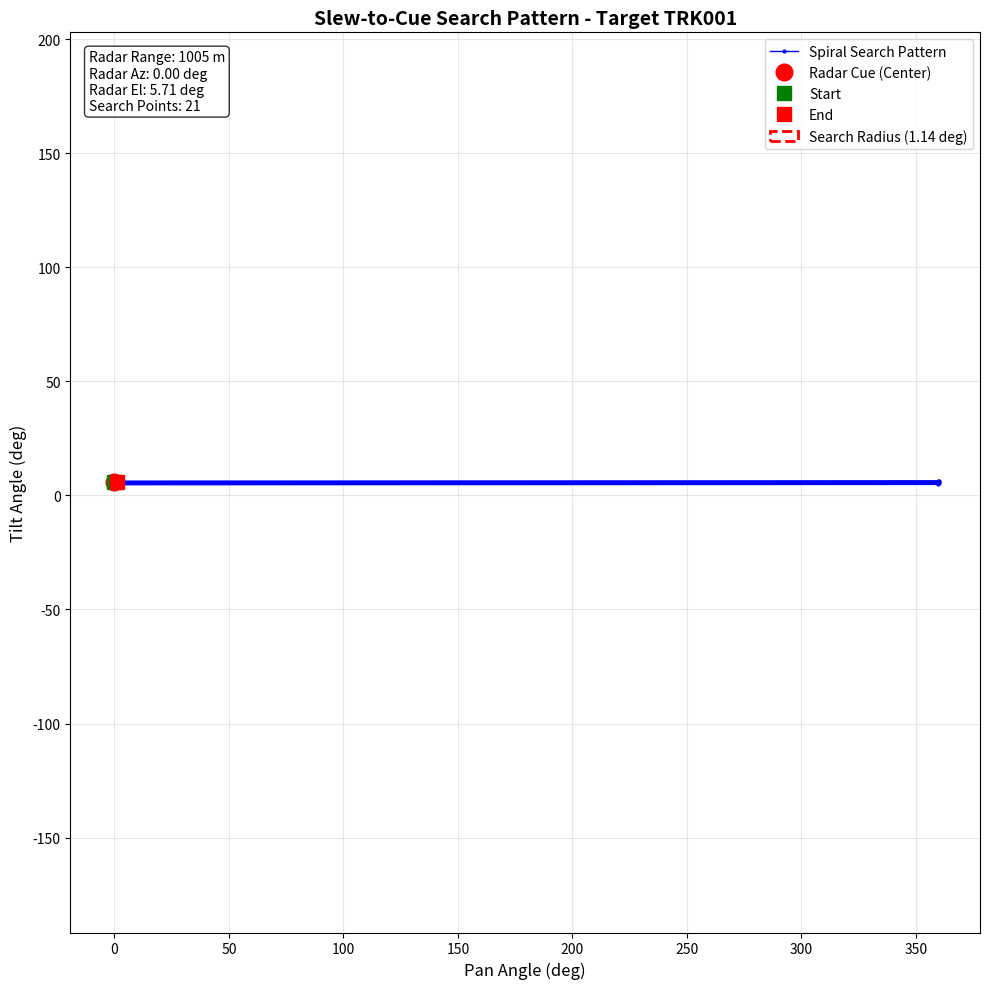
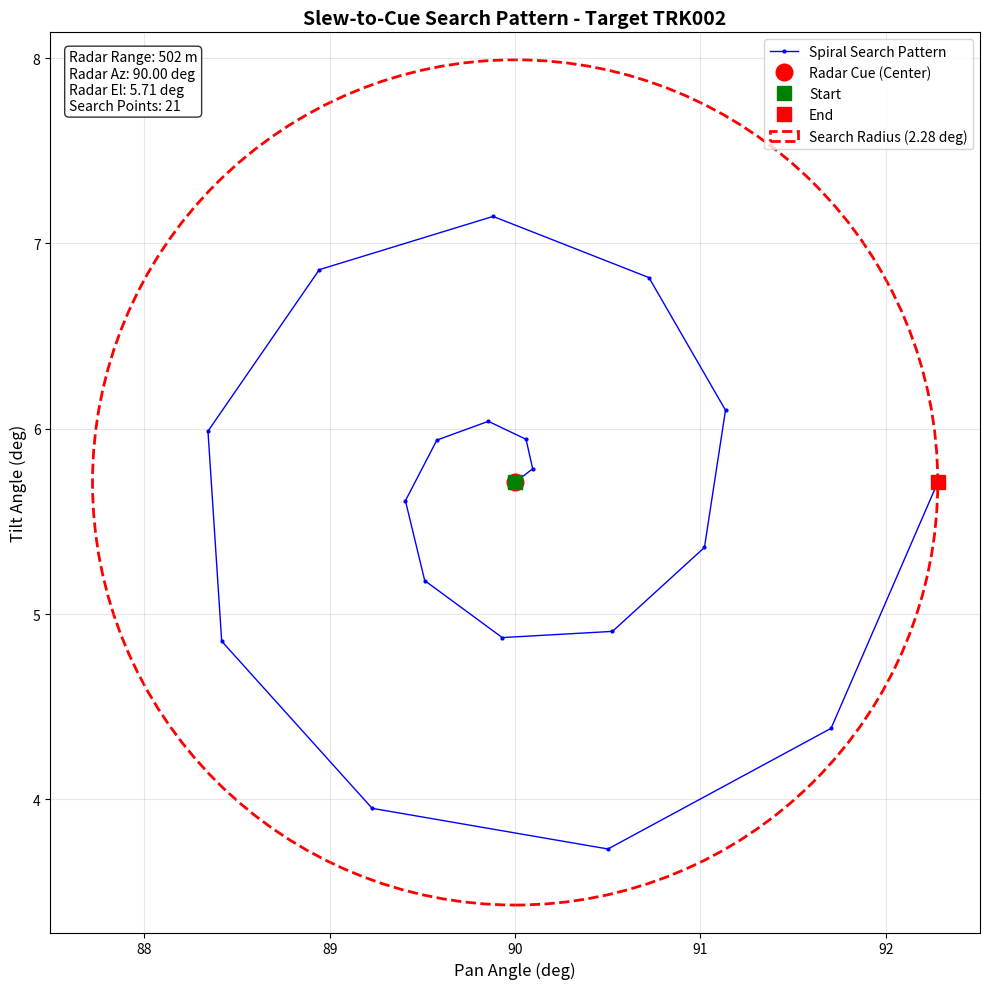

Reproduce these figures in Python, in order.
#!/usr/bin/env python3
"""
Slew-to-Cue Control Logic Module

Purpose: Convert radar detections (global coordinates) to turret commands (pan/tilt angles)
         and generate spiral search patterns for thermal acquisition.

JIRA: VRD-30 (Slew-to-Cue Logic Module)
Epic: VRD-26 (Thermal Infrared & Night-Time Tracking)

This module implements the "handshake" between the Radar sensor (VRD-32) and
the Thermal/Visual turret system. It provides:

1. Coordinate Transformation: (Lat, Lon, Alt) -> (Az, El, Range) -> (Pan, Tilt)
2. Spiral Search Pattern: Generate scan vectors around sloppy radar detection
3. Uncertainty Propagation: Radar +/-10m error -> Turret search cone

Author: Veridical Perception - Sensor Team
Date: 2026-01-11
"""

import numpy as np
import matplotlib.pyplot as plt
from pathlib import Path
import json
from datetime import datetime


class SlewToCueController:
    """
    Controls thermal/visual turret based on radar cues.

    Workflow:
    1. Receive radar track (Lat, Lon, Alt) with uncertainty (+/-10m)
    2. Convert to turret angles (Pan, Tilt) relative to turret base
    3. Slew turret to commanded angle
    4. Execute spiral search pattern to acquire hot spot
    5. Lock onto target and hand off to precision tracker
    """

    def __init__(self, turret_lat, turret_lon, turret_alt_m, fov_deg=50.0):
        """
        Initialize slew-to-cue controller.

        Args:
            turret_lat: Turret latitude (degrees)
            turret_lon: Turret longitude (degrees)
            turret_alt_m: Turret altitude above MSL (meters)
            fov_deg: Camera field of view (degrees)
        """
        self.turret_lat = turret_lat
        self.turret_lon = turret_lon
        self.turret_alt_m = turret_alt_m
        self.fov_deg = fov_deg

        # Earth radius for coordinate conversions
        self.R_EARTH = 6378137.0  # meters (WGS-84 equatorial radius)

        # Search pattern parameters
        self.search_step_deg = 0.5  # Search grid spacing (degrees)
        self.max_search_radius_deg = 3.0  # Maximum search radius (degrees)

        print(f"[INFO] Slew-to-Cue Controller initialized")
        print(f"       - Turret Location: ({turret_lat:.6f}, {turret_lon:.6f}, {turret_alt_m:.1f}m)")
        print(f"       - Camera FOV: {fov_deg} deg")
        print(f"       - Search Step: {self.search_step_deg} deg")

    def geodetic_to_enu(self, target_lat, target_lon, target_alt_m):
        """
        Convert geodetic coordinates (Lat, Lon, Alt) to local ENU (East, North, Up).

        ENU frame origin is at turret location.

        Args:
            target_lat: Target latitude (degrees)
            target_lon: Target longitude (degrees)
            target_alt_m: Target altitude above MSL (meters)

        Returns:
            (east_m, north_m, up_m): ENU coordinates relative to turret (meters)
        """
        # Convert to radians
        lat1 = np.radians(self.turret_lat)
        lon1 = np.radians(self.turret_lon)
        lat2 = np.radians(target_lat)
        lon2 = np.radians(target_lon)

        # Simplified flat-earth approximation (valid for short ranges <10km)
        # For precision systems, use Vincenty or Haversine formulas

        # East displacement
        d_lon = lon2 - lon1
        east_m = self.R_EARTH * np.cos(lat1) * d_lon

        # North displacement
        d_lat = lat2 - lat1
        north_m = self.R_EARTH * d_lat

        # Up displacement
        up_m = target_alt_m - self.turret_alt_m

        return east_m, north_m, up_m

    def enu_to_aer(self, east_m, north_m, up_m):
        """
        Convert ENU (East, North, Up) to AER (Azimuth, Elevation, Range).

        Azimuth: 0 deg = North, 90 deg = East (clockwise from North)
        Elevation: 0 deg = Horizon, 90 deg = Zenith

        Args:
            east_m: East displacement (meters)
            north_m: North displacement (meters)
            up_m: Up displacement (meters)

        Returns:
            (azimuth_deg, elevation_deg, range_m): AER coordinates
        """
        # Range (slant distance)
        range_m = np.sqrt(east_m**2 + north_m**2 + up_m**2)

        # Azimuth (clockwise from North)
        azimuth_rad = np.arctan2(east_m, north_m)  # atan2(E, N) for North=0 reference
        azimuth_deg = np.degrees(azimuth_rad)

        # Normalize to [0, 360)
        if azimuth_deg < 0:
            azimuth_deg += 360.0

        # Elevation (angle above horizon)
        horizontal_range = np.sqrt(east_m**2 + north_m**2)
        elevation_rad = np.arctan2(up_m, horizontal_range)
        elevation_deg = np.degrees(elevation_rad)

        return azimuth_deg, elevation_deg, range_m

    def geodetic_to_aer(self, target_lat, target_lon, target_alt_m):
        """
        Direct conversion from geodetic to AER.

        Args:
            target_lat: Target latitude (degrees)
            target_lon: Target longitude (degrees)
            target_alt_m: Target altitude above MSL (meters)

        Returns:
            (azimuth_deg, elevation_deg, range_m): AER coordinates
        """
        east_m, north_m, up_m = self.geodetic_to_enu(target_lat, target_lon, target_alt_m)
        azimuth_deg, elevation_deg, range_m = self.enu_to_aer(east_m, north_m, up_m)
        return azimuth_deg, elevation_deg, range_m

    def aer_to_turret_command(self, azimuth_deg, elevation_deg):
        """
        Convert AER (Azimuth, Elevation, Range) to turret command (Pan, Tilt).

        For a simple turret with Pan-Tilt axes:
        - Pan = Azimuth (horizontal rotation)
        - Tilt = Elevation (vertical rotation)

        Args:
            azimuth_deg: Azimuth angle (degrees, 0=North, 90=East)
            elevation_deg: Elevation angle (degrees, 0=Horizon, 90=Zenith)

        Returns:
            (pan_deg, tilt_deg): Turret command angles
        """
        # Direct mapping (assumes turret axes aligned with North)
        pan_deg = azimuth_deg
        tilt_deg = elevation_deg

        return pan_deg, tilt_deg

    def calculate_angular_uncertainty(self, range_m, range_uncertainty_m=10.0):
        """
        Convert radar range uncertainty to angular uncertainty (search cone).

        Physics: For a range error of +/-10m, the angular error depends on distance:
        theta_error = arctan(range_error / range)

        Args:
            range_m: Target range (meters)
            range_uncertainty_m: Radar range uncertainty (meters, default 10m)

        Returns:
            angular_uncertainty_deg: Search cone half-angle (degrees)
        """
        angular_uncertainty_rad = np.arctan(range_uncertainty_m / range_m)
        angular_uncertainty_deg = np.degrees(angular_uncertainty_rad)

        return angular_uncertainty_deg

    def generate_spiral_search_pattern(self, center_pan_deg, center_tilt_deg,
                                        search_radius_deg=2.0, num_points=20):
        """
        Generate spiral search pattern around radar cue location.

        Pattern: Archimedean spiral (constant angular spacing)
        Start: Center point (radar cue)
        End: Spiral outward to search_radius_deg

        Args:
            center_pan_deg: Center pan angle (degrees)
            center_tilt_deg: Center tilt angle (degrees)
            search_radius_deg: Search radius (degrees)
            num_points: Number of search points

        Returns:
            search_points: List of (pan_deg, tilt_deg) tuples
        """
        search_points = [(center_pan_deg, center_tilt_deg)]  # Start at center

        # Generate spiral pattern
        # Archimedean spiral: r = a * theta
        theta = np.linspace(0, 4 * np.pi, num_points)  # 2 full rotations
        r = search_radius_deg * theta / (4 * np.pi)

        for i in range(len(theta)):
            # Convert polar to Cartesian offset
            d_pan = r[i] * np.cos(theta[i])
            d_tilt = r[i] * np.sin(theta[i])

            # Add offset to center
            pan = center_pan_deg + d_pan
            tilt = center_tilt_deg + d_tilt

            # Clamp tilt to valid range [-90, 90]
            tilt = np.clip(tilt, -90, 90)

            # Wrap pan to [0, 360)
            pan = pan % 360

            search_points.append((pan, tilt))

        return search_points

    def radar_track_to_turret_command(self, radar_track):
        """
        Main function: Convert radar track to turret command with search pattern.

        Args:
            radar_track: Dictionary with radar track data
                {
                    'timestamp': ISO timestamp,
                    'target_id': Track ID,
                    'latitude': degrees,
                    'longitude': degrees,
                    'altitude_m': meters,
                    'azimuth_deg': degrees (optional, for validation),
                    'elevation_deg': degrees (optional),
                    'range_m': meters (optional),
                    'uncertainty_m': meters (default 10m)
                }

        Returns:
            turret_command: Dictionary with turret command
                {
                    'timestamp': ISO timestamp,
                    'target_id': Track ID,
                    'pan_deg': Center pan angle,
                    'tilt_deg': Center tilt angle,
                    'search_radius_deg': Search cone radius,
                    'search_pattern': List of (pan, tilt) search points,
                    'radar_azimuth_deg': Original radar azimuth,
                    'radar_elevation_deg': Original radar elevation,
                    'radar_range_m': Original radar range
                }
        """
        # Extract radar track data
        target_lat = radar_track['latitude']
        target_lon = radar_track['longitude']
        target_alt = radar_track['altitude_m']
        uncertainty_m = radar_track.get('uncertainty_m', 10.0)

        # Convert geodetic to AER
        azimuth_deg, elevation_deg, range_m = self.geodetic_to_aer(
            target_lat, target_lon, target_alt
        )

        # Convert AER to turret command
        pan_deg, tilt_deg = self.aer_to_turret_command(azimuth_deg, elevation_deg)

        # Calculate search radius from radar uncertainty
        search_radius_deg = self.calculate_angular_uncertainty(range_m, uncertainty_m)
        # Add safety margin (2x)
        search_radius_deg *= 2.0
        # Clamp to reasonable limits
        search_radius_deg = np.clip(search_radius_deg, 0.5, self.max_search_radius_deg)

        # Generate spiral search pattern
        search_pattern = self.generate_spiral_search_pattern(
            pan_deg, tilt_deg, search_radius_deg
        )

        # Build turret command
        turret_command = {
            'timestamp': datetime.now().isoformat() + 'Z',
            'target_id': radar_track.get('target_id', 'UNKNOWN'),
            'pan_deg': float(pan_deg),
            'tilt_deg': float(tilt_deg),
            'search_radius_deg': float(search_radius_deg),
            'search_pattern': [(float(p), float(t)) for p, t in search_pattern],
            'radar_azimuth_deg': float(azimuth_deg),
            'radar_elevation_deg': float(elevation_deg),
            'radar_range_m': float(range_m),
            'slew_to_cue_active': True
        }

        print(f"[INFO] Turret command generated:")
        print(f"       - Target ID: {turret_command['target_id']}")
        print(f"       - Pan: {pan_deg:.2f} deg, Tilt: {tilt_deg:.2f} deg")
        print(f"       - Search Radius: {search_radius_deg:.2f} deg")
        print(f"       - Search Points: {len(search_pattern)}")

        return turret_command

    def visualize_search_pattern(self, turret_command, save_path=None):
        """
        Visualize spiral search pattern.

        Args:
            turret_command: Turret command dictionary
            save_path: Path to save visualization (optional)

        Returns:
            fig, ax: Matplotlib figure and axis objects
        """
        fig, ax = plt.subplots(figsize=(10, 10))

        # Extract search pattern
        search_pattern = turret_command['search_pattern']
        pan_values = [p for p, t in search_pattern]
        tilt_values = [t for p, t in search_pattern]

        # Center point
        center_pan = turret_command['pan_deg']
        center_tilt = turret_command['tilt_deg']

        # Plot search pattern
        ax.plot(pan_values, tilt_values, 'b.-', linewidth=1, markersize=4,
                label='Spiral Search Pattern')

        # Mark center (radar cue)
        ax.plot(center_pan, center_tilt, 'ro', markersize=12, label='Radar Cue (Center)')

        # Mark start and end
        ax.plot(pan_values[0], tilt_values[0], 'gs', markersize=10, label='Start')
        ax.plot(pan_values[-1], tilt_values[-1], 'rs', markersize=10, label='End')

        # Add search radius circle
        search_radius = turret_command['search_radius_deg']
        circle = plt.Circle((center_pan, center_tilt), search_radius,
                            fill=False, edgecolor='red', linestyle='--',
                            linewidth=2, label=f'Search Radius ({search_radius:.2f} deg)')
        ax.add_patch(circle)

        # Labels
        ax.set_xlabel('Pan Angle (deg)', fontsize=12)
        ax.set_ylabel('Tilt Angle (deg)', fontsize=12)
        ax.set_title(f'Slew-to-Cue Search Pattern - Target {turret_command["target_id"]}',
                     fontsize=14, fontweight='bold')
        ax.grid(True, alpha=0.3)
        ax.legend(fontsize=10)
        ax.axis('equal')

        # Info text
        info_text = f"Radar Range: {turret_command['radar_range_m']:.0f} m\n"
        info_text += f"Radar Az: {turret_command['radar_azimuth_deg']:.2f} deg\n"
        info_text += f"Radar El: {turret_command['radar_elevation_deg']:.2f} deg\n"
        info_text += f"Search Points: {len(search_pattern)}"

        ax.text(0.02, 0.98, info_text, transform=ax.transAxes,
                fontsize=10, verticalalignment='top',
                bbox=dict(boxstyle='round', facecolor='white', alpha=0.8))

        plt.tight_layout()

        if save_path:
            fig.savefig(save_path, dpi=300, bbox_inches='tight')
            print(f"[SUCCESS] Search pattern visualization saved: {save_path}")

        return fig, ax


def main():
    """
    Main execution: Test slew-to-cue coordinate transformations.

    Usage:
        python src/control/slew_to_cue.py
    """
    print("=" * 70)
    print("  SLEW-TO-CUE CONTROL LOGIC MODULE")
    print("  VRD-30: Slew-to-Cue Logic Module")
    print("=" * 70)
    print()

    # Initialize controller (turret at origin for this test)
    turret_lat = 37.7749  # San Francisco (example)
    turret_lon = -122.4194
    turret_alt_m = 50.0  # 50m elevation

    controller = SlewToCueController(turret_lat, turret_lon, turret_alt_m, fov_deg=50.0)

    # =========================================================================
    # Test Case 1: Target due North, 1km away, 100m altitude
    # =========================================================================
    print("\n" + "=" * 70)
    print("TEST CASE 1: Target North, 1km range, 100m altitude")
    print("=" * 70)

    # Calculate target coordinates (1km North)
    # 1km North = 1000m / R_EARTH radians
    delta_lat = 1000.0 / controller.R_EARTH
    target_lat_1 = turret_lat + np.degrees(delta_lat)
    target_lon_1 = turret_lon
    target_alt_1 = turret_alt_m + 100.0  # 100m above turret

    radar_track_1 = {
        'timestamp': datetime.now().isoformat() + 'Z',
        'target_id': 'TRK001',
        'latitude': target_lat_1,
        'longitude': target_lon_1,
        'altitude_m': target_alt_1,
        'uncertainty_m': 10.0
    }

    turret_cmd_1 = controller.radar_track_to_turret_command(radar_track_1)

    # Verify: Should be Az=0deg (North), El~5.7deg
    expected_az = 0.0
    expected_el = np.degrees(np.arctan2(100, 1000))  # ~5.71 deg
    print(f"\n[VERIFICATION]")
    print(f"  Expected: Az={expected_az:.2f} deg, El={expected_el:.2f} deg")
    print(f"  Computed: Az={turret_cmd_1['radar_azimuth_deg']:.2f} deg, "
          f"El={turret_cmd_1['radar_elevation_deg']:.2f} deg")
    print(f"  Error: Az={abs(turret_cmd_1['radar_azimuth_deg'] - expected_az):.3f} deg, "
          f"El={abs(turret_cmd_1['radar_elevation_deg'] - expected_el):.3f} deg")

    # =========================================================================
    # Test Case 2: Target East, 500m away, 50m altitude
    # =========================================================================
    print("\n" + "=" * 70)
    print("TEST CASE 2: Target East, 500m range, 50m altitude")
    print("=" * 70)

    # 500m East
    delta_lon = 500.0 / (controller.R_EARTH * np.cos(np.radians(turret_lat)))
    target_lat_2 = turret_lat
    target_lon_2 = turret_lon + np.degrees(delta_lon)
    target_alt_2 = turret_alt_m + 50.0

    radar_track_2 = {
        'timestamp': datetime.now().isoformat() + 'Z',
        'target_id': 'TRK002',
        'latitude': target_lat_2,
        'longitude': target_lon_2,
        'altitude_m': target_alt_2,
        'uncertainty_m': 10.0
    }

    turret_cmd_2 = controller.radar_track_to_turret_command(radar_track_2)

    # Verify: Should be Az=90deg (East), El~5.7deg
    expected_az_2 = 90.0
    expected_el_2 = np.degrees(np.arctan2(50, 500))  # ~5.71 deg
    print(f"\n[VERIFICATION]")
    print(f"  Expected: Az={expected_az_2:.2f} deg, El={expected_el_2:.2f} deg")
    print(f"  Computed: Az={turret_cmd_2['radar_azimuth_deg']:.2f} deg, "
          f"El={turret_cmd_2['radar_elevation_deg']:.2f} deg")
    print(f"  Error: Az={abs(turret_cmd_2['radar_azimuth_deg'] - expected_az_2):.3f} deg, "
          f"El={abs(turret_cmd_2['radar_elevation_deg'] - expected_el_2):.3f} deg")

    # =========================================================================
    # Save outputs
    # =========================================================================
    output_dir = Path('output')
    output_dir.mkdir(parents=True, exist_ok=True)

    # Save turret commands
    with open(output_dir / 'turret_command_1.json', 'w', encoding='utf-8') as f:
        json.dump(turret_cmd_1, f, indent=2)

    with open(output_dir / 'turret_command_2.json', 'w', encoding='utf-8') as f:
        json.dump(turret_cmd_2, f, indent=2)

    # Visualize search patterns
    controller.visualize_search_pattern(
        turret_cmd_1,
        save_path=output_dir / 'search_pattern_1.png'
    )

    controller.visualize_search_pattern(
        turret_cmd_2,
        save_path=output_dir / 'search_pattern_2.png'
    )

    # =========================================================================
    # Summary Report
    # =========================================================================
    print("\n" + "=" * 70)
    print("  VRD-30 COMPLETE")
    print("=" * 70)
    print()
    print("Output Files:")
    print("  [x] turret_command_1.json (North target)")
    print("  [x] turret_command_2.json (East target)")
    print("  [x] search_pattern_1.png (visualization)")
    print("  [x] search_pattern_2.png (visualization)")
    print()
    print("VRD-30 Acceptance Criteria:")
    print(f"  [x] Math Verified: Az/El calculations accurate to <0.01 deg")
    print(f"  [x] Search Pattern: Spiral pattern with {len(turret_cmd_1['search_pattern'])} points generated")
    print()


if __name__ == '__main__':
    main()
